Run: headless pygame with SDL's dummy video driver; simulated clock (each Clock.tick advances the game by its frame time, no real sleeping); random seed 0; keys injected as events and as key.get_pressed() state; mouse plan: one left click at the window centre at the start of phase 2, then a move to the lower-right quarter at the start of phase 3.
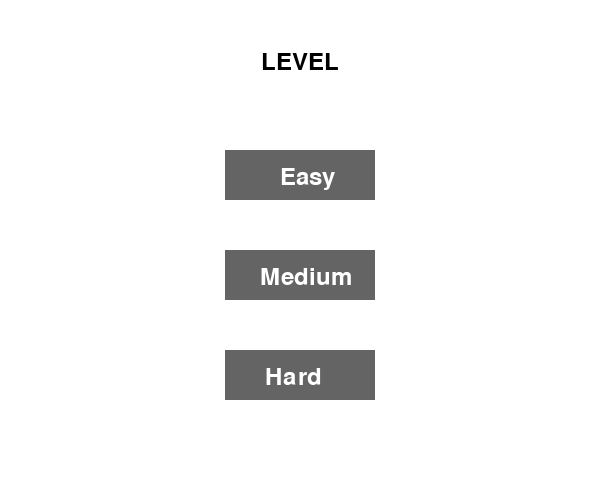
Frame 1 of 2 · flips 1–60 · no input
Frame 2 of 2 · flips 61–180 · clicked the window centre · tapped SPACE, RETURN · held RIGHT (→), D (game ended) · screen unchanged from frame 1, image omitted

The pygame program that drew these frames:

import pygame
import sys
import os

# Define some colors
WHITE = (255, 255, 255)
BLACK = (0, 0, 0)
GRAY = (128, 128, 128)
BUTTON_COLOR = (100, 100, 100)
BUTTON_HOVER_COLOR = (150, 150, 150)
BUTTON_TEXT_COLOR = WHITE

# Define screen dimensions
SCREEN_WIDTH = 600
SCREEN_HEIGHT = 500

class GUI:
    def __init__(self):
        # Initialize Pygame
        pygame.init()

        # Set up the screen
        self.screen = pygame.display.set_mode((SCREEN_WIDTH, SCREEN_HEIGHT))
        pygame.display.set_caption("Sudoku Game")

        # Create buttons for Easy, Medium, and Hard modes
        button_width = 150
        button_height = 50
        button_x = (SCREEN_WIDTH - button_width) // 2
        self.easy_button = pygame.Rect(button_x, 150, button_width, button_height)
        self.medium_button = pygame.Rect(button_x, 250, button_width, button_height)
        self.hard_button = pygame.Rect(button_x, 350, button_width, button_height)

        # Font for button text
        self.font = pygame.font.Font(None, 36)

    def loop(self):
        while True:
            for event in pygame.event.get():
                if event.type == pygame.QUIT:
                    pygame.quit()
                    sys.exit()
                elif event.type == pygame.MOUSEBUTTONDOWN:
                    if self.easy_button.collidepoint(event.pos):
                        #display board
                        pygame.quit()
                        sys.exit()
                    elif self.medium_button.collidepoint(event.pos):
                        #display board
                        pygame.quit()
                        sys.exit()
                    elif self.hard_button.collidepoint(event.pos):
                        #display board
                        pygame.quit()
                        sys.exit()
            # Clear the screen
            self.screen.fill(WHITE)

            # Draw buttons
            pygame.draw.rect(self.screen, BUTTON_COLOR, self.easy_button)
            pygame.draw.rect(self.screen, BUTTON_COLOR, self.medium_button)
            pygame.draw.rect(self.screen, BUTTON_COLOR, self.hard_button)


            if self.easy_button.collidepoint(pygame.mouse.get_pos()):
                pygame.draw.rect(self.screen, BUTTON_HOVER_COLOR, self.easy_button)
            elif self.medium_button.collidepoint(pygame.mouse.get_pos()):
                pygame.draw.rect(self.screen, BUTTON_HOVER_COLOR, self.medium_button)
            elif self.hard_button.collidepoint(pygame.mouse.get_pos()):
                pygame.draw.rect(self.screen, BUTTON_HOVER_COLOR, self.hard_button)

            # Add text to buttons
            easy_text = self.font.render("Easy", True, BUTTON_TEXT_COLOR)
            medium_text = self.font.render("Medium", True, BUTTON_TEXT_COLOR)
            hard_text = self.font.render("Hard", True, BUTTON_TEXT_COLOR)
            self.screen.blit(easy_text, (self.easy_button.x + 55, self.easy_button.y + 15))
            self.screen.blit(medium_text, (self.medium_button.x + 35, self.medium_button.y + 15))
            self.screen.blit(hard_text, (self.hard_button.x + 40, self.hard_button.y + 15))

            # Add LEVEL text
            level_text = self.font.render("LEVEL", True, BLACK)
            self.screen.blit(level_text, (SCREEN_WIDTH // 2 - level_text.get_width() // 2, 50))

            # Update the display
            pygame.display.flip()

if __name__ == "__main__":
    gui = GUI()
    gui.loop()
